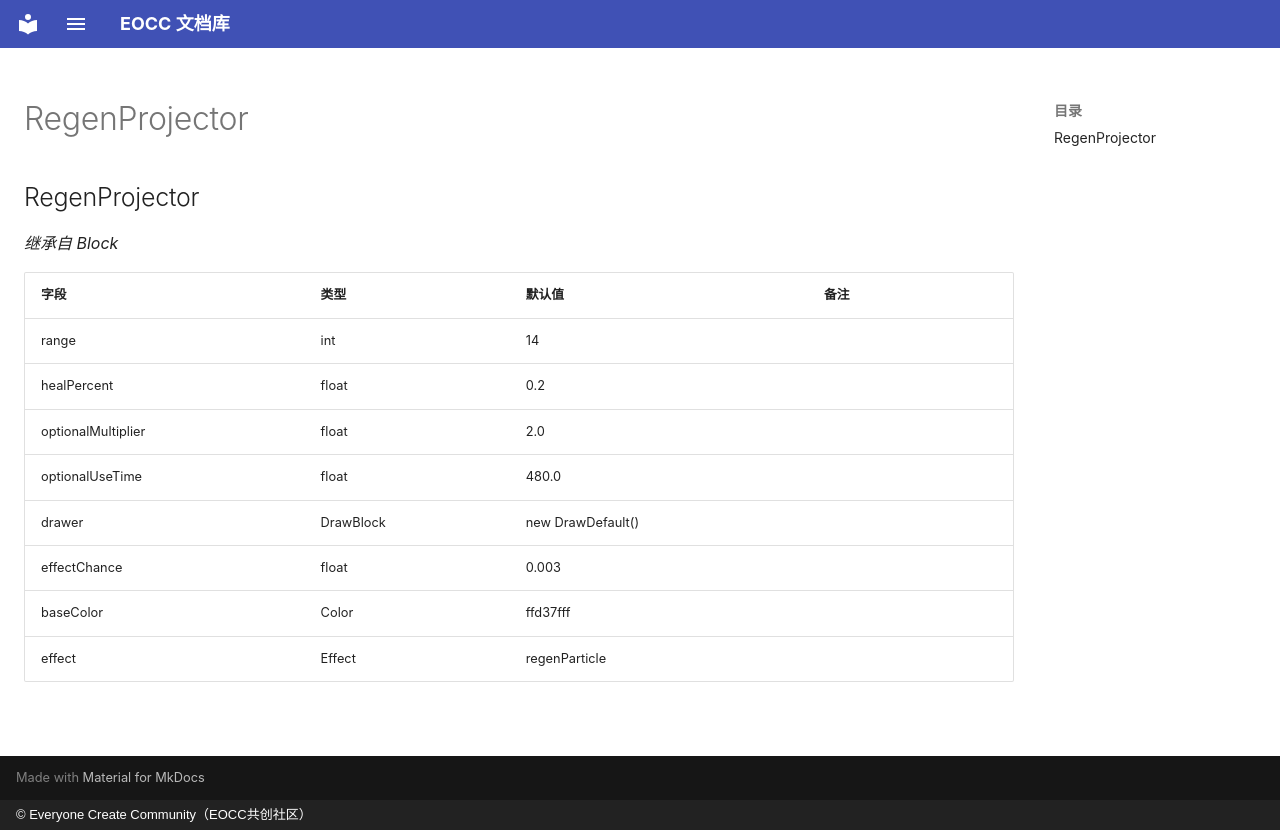

repository: eoccc/eoccc.github.io · page: wiki/mindustry/zh/Modding%20Classes/RegenProjector/index.html · generator: mkdocs · copyright: © Everyone Create Community（EOCC共创社区）

# RegenProjector

## RegenProjector

*继承自 Block*

| 字段 | 类型 | 默认值 | 备注 |
|---|---|---|---|
| range | int | 14 |  |
| healPercent | float | 0.2 |  |
| optionalMultiplier | float | 2.0 |  |
| optionalUseTime | float | 480.0 |  |
| drawer | DrawBlock | new DrawDefault() |  |
| effectChance | float | 0.003 |  |
| baseColor | Color | ffd37fff |  |
| effect | Effect | regenParticle |  |
